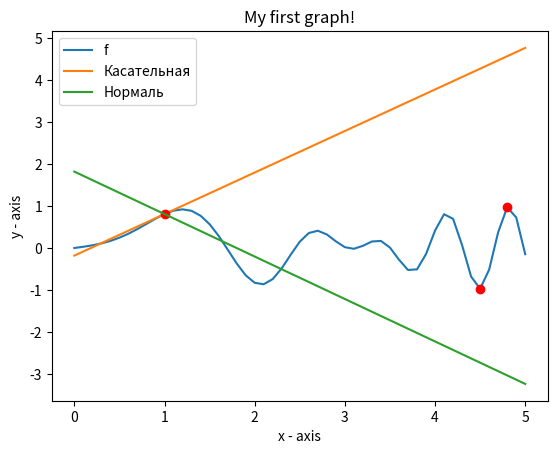

Generate this figure with matplotlib:
# Составить уравнение касательной и нормали к точке, а затем построить их
import math
import matplotlib.pyplot as plt
x = 0
x_array = []
y_array = []
min_y = 0
max_y = 0
x_of_min_y = 0
x_of_max_y = 0
x0 = 1
while True:
    f = math.sin(x) * math.cos(x**2 + 5)
    x_array.append(x)
    y_array.append(f)
    if f > max_y:
        max_y = f
        x_of_max_y = x
    if f < min_y:
        min_y = f
        x_of_min_y = x
    x = x + 0.1
    if x > 5:
        break
print(max_y, x_of_max_y, min_y, x_of_min_y)
x = 0
x_array2 = []
y_array2 = []
f_x0 = math.sin(x0) * math.cos(x0**2 + 5)
der_f_x0 = math.cos(x0)*math.cos(x0**2 + 5) - math.sin(x0)*math.sin(x0**2 + 5)*2*x0
while True:
    f = f_x0 + der_f_x0*(x - x0)
    x_array2.append(x)
    y_array2.append(f)
    x = x + 0.1
    if x > 5:
        break
x = 0
x_array3 = []
y_array3 = []
while True:
    f = f_x0 - 1/der_f_x0 * (x - x0)
    x_array3.append(x)
    y_array3.append(f)
    x = x + 0.1
    if x > 5:
        break

# plotting the points
plt.plot(x_array, y_array, label="f")
plt.plot(x_array2, y_array2, label="Касательная")
plt.plot(x0, f_x0, 'ro')
plt.plot(x_array3, y_array3, label="Нормаль")
plt.legend()
plt.plot(x_of_max_y, max_y, 'ro')
plt.plot(x_of_min_y, min_y, 'ro')
# naming the x axis
plt.xlabel('x - axis')
# naming the y axis
plt.ylabel('y - axis')

# giving a title to my graph
plt.title('My first graph!')

# function to show the plot
plt.show()